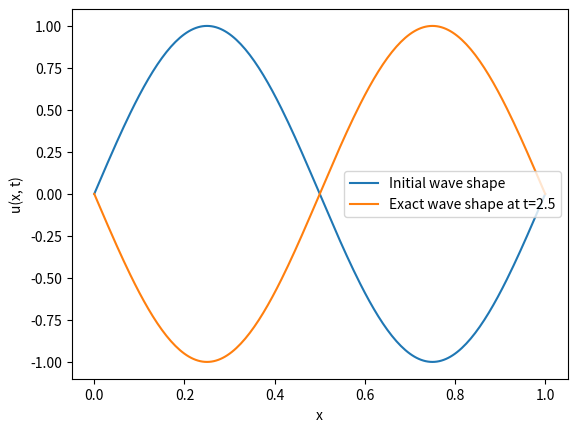

This chart was generated by the following Python code:
import numpy as np
import matplotlib.pyplot as plt

# Define constants
a = 0.2
L = 1.0
N = 201
dx = L / (N - 1)
x = np.linspace(0, L, N)
T = 2.5

# Define initial condition
def u0(x):
    return np.sin(2 * np.pi * x)

# Define exact solution for the linear wave equation
def exact_solution(x, a, t):
    return u0((x - a * t) % L)

# Calculate the exact solution at t = T
u_exact = exact_solution(x, a, T)

# Calculate wave energy
def wave_energy(u, dx):
    return np.sum(0.5 * (u[1:] - u[:-1])**2) * dx

E_initial = wave_energy(u0(x), dx) / N
E_final = wave_energy(u_exact, dx) / N
print("Wave energy (initial):", round(E_initial, 10))
print("Wave energy (final):", round(E_final, 10))

# Plot the solutions
plt.plot(x, u0(x), label="Initial wave shape")
plt.plot(x, u_exact, label=f"Exact wave shape at t={T}")
plt.xlabel("x")
plt.ylabel("u(x, t)")
plt.legend()
plt.show()
